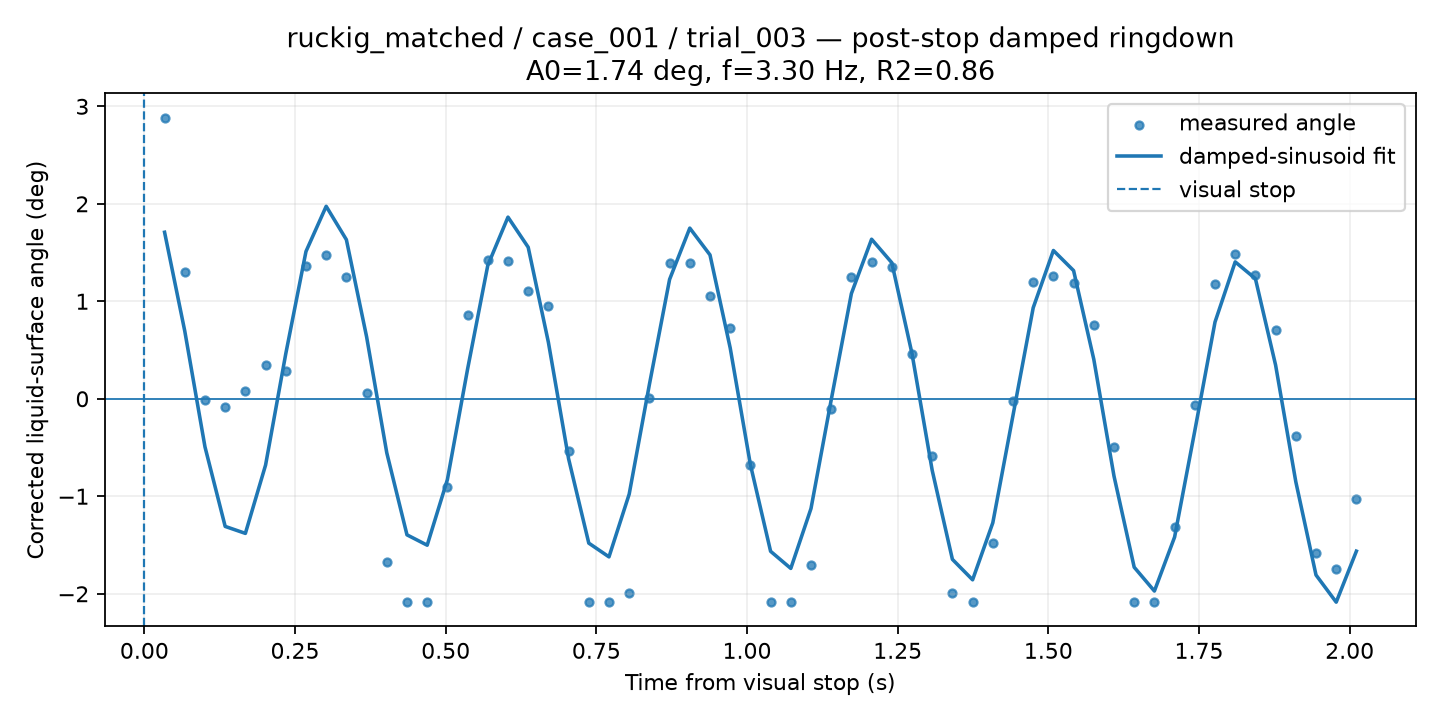

The table this chart was drawn from, first rows:
time_from_visual_stop_s, surface_angle_corrected_deg, fit_used, quality, ringdown_fit_angle_deg
0.03352, 2.885, 1, GOOD, 1.708
0.06704, 1.298, 1, GOOD, 0.6943
0.1006, -0.01693, 1, GOOD, -0.4933
0.1341, -0.08032, 1, GOOD, -1.309
0.1676, 0.07886, 1, GOOD, -1.381
0.2011, 0.3511, 1, GOOD, -0.68
0.2346, 0.286, 1, GOOD, 0.4623
0.2682, 1.362, 1, GOOD, 1.511
0.3017, 1.479, 1, GOOD, 1.975
0.3352, 1.249, 1, GOOD, 1.632
0.3687, 0.05598, 1, GOOD, 0.6372
0.4022, -1.674, 1, GOOD, -0.5544
0.4358, -2.083, 1, GOOD, -1.396
0.4693, -2.083, 1, GOOD, -1.502
0.5028, -0.902, 1, GOOD, -0.8295
0.5363, 0.857, 1, GOOD, 0.3044
0.5698, 1.423, 1, GOOD, 1.368
0.6034, 1.414, 1, GOOD, 1.863
0.6369, 1.105, 1, GOOD, 1.555
0.6704, 0.9473, 1, GOOD, 0.5797
0.7039, -0.5313, 1, GOOD, -0.615
0.7374, -2.083, 1, GOOD, -1.481
0.7709, -2.083, 1, GOOD, -1.622
0.8045, -1.993, 1, GOOD, -0.9781
0.838, 0.004185, 1, GOOD, 0.1463
0.8715, 1.392, 1, GOOD, 1.224
0.905, 1.392, 1, GOOD, 1.751
0.9385, 1.054, 1, GOOD, 1.476
0.9721, 0.7274, 1, GOOD, 0.5218
1.006, -0.6839, 1, GOOD, -0.6749
1.039, -2.083, 1, GOOD, -1.565
1.073, -2.083, 1, GOOD, -1.74
1.106, -1.702, 1, GOOD, -1.126
1.14, -0.1057, 1, GOOD, -0.01187
1.173, 1.251, 1, GOOD, 1.08
1.207, 1.405, 1, GOOD, 1.637
1.24, 1.352, 1, GOOD, 1.396
1.274, 0.455, 1, GOOD, 0.4634
1.307, -0.584, 1, GOOD, -0.7342
1.341, -1.993, 1, GOOD, -1.647
1.374, -2.083, 1, GOOD, -1.857
1.408, -1.474, 1, GOOD, -1.273
1.441, -0.01876, 1, GOOD, -0.1701
1.475, 1.197, 1, GOOD, 0.9336
1.508, 1.261, 1, GOOD, 1.521
1.542, 1.183, 1, GOOD, 1.315
1.575, 0.7617, 1, GOOD, 0.4045
1.609, -0.4992, 1, GOOD, -0.793
1.642, -2.083, 1, GOOD, -1.728
1.676, -2.083, 1, GOOD, -1.972
1.709, -1.32, 1, GOOD, -1.418
1.743, -0.06669, 1, GOOD, -0.3283
1.777, 1.178, 1, GOOD, 0.7868
1.81, 1.487, 1, GOOD, 1.404
1.844, 1.275, 1, GOOD, 1.232
1.877, 0.7044, 1, GOOD, 0.3451
1.911, -0.3769, 1, GOOD, -0.8513
1.944, -1.577, 1, GOOD, -1.808
1.978, -1.747, 1, GOOD, -2.086
2.011, -1.032, 1, GOOD, -1.563
